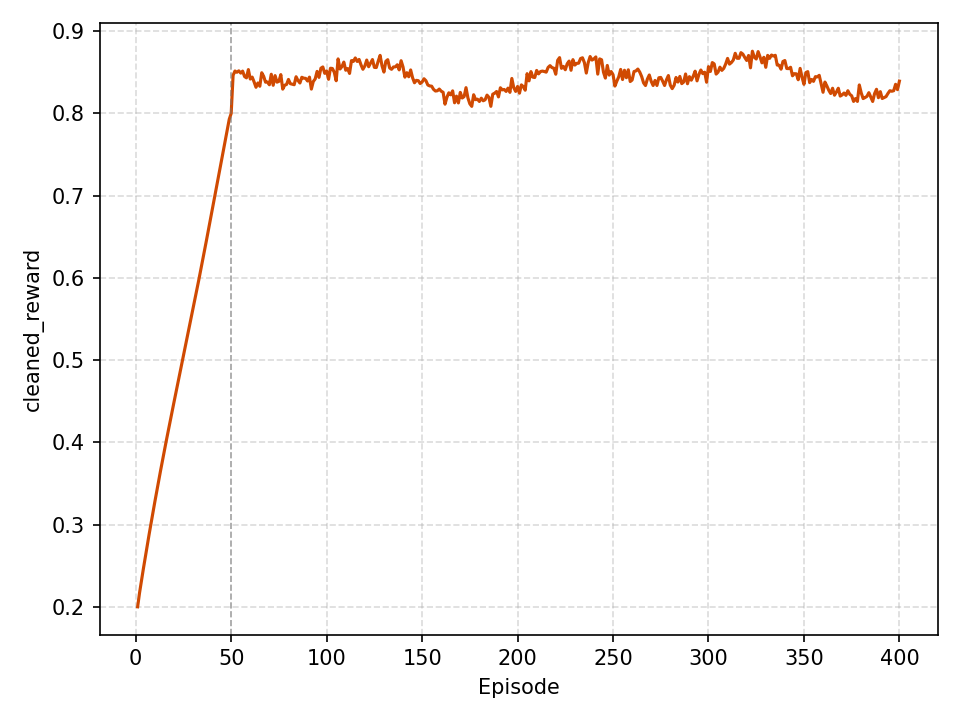

The data file committed next to this chart (first rows):
x, raw_reward, cleaned_reward
1, 0.2231, 0.2
2, 0.1921, 0.2169
3, 0.2167, 0.2318
4, 0.2597, 0.2462
5, 0.234, 0.2603
6, 0.2769, 0.2742
7, 0.2894, 0.2879
8, 0.318, 0.3013
9, 0.2654, 0.3145
10, 0.3023, 0.3276
11, 0.3652, 0.3404
12, 0.3108, 0.353
13, 0.3483, 0.3655
14, 0.3642, 0.3778
15, 0.4124, 0.3899
16, 0.3911, 0.4018
17, 0.4369, 0.4136
18, 0.4249, 0.4253
19, 0.344, 0.4369
20, 0.3934, 0.4484
21, 0.4778, 0.4598
22, 0.4968, 0.4711
23, 0.4561, 0.4825
24, 0.494, 0.4938
25, 0.4948, 0.505
26, 0.5205, 0.5163
27, 0.5306, 0.5277
28, 0.5025, 0.5391
29, 0.5571, 0.5505
30, 0.5705, 0.562
31, 0.5783, 0.5736
32, 0.6239, 0.5853
33, 0.5809, 0.5971
34, 0.5947, 0.6089
35, 0.5873, 0.6209
36, 0.6596, 0.633
37, 0.622, 0.6451
38, 0.6727, 0.6573
39, 0.6708, 0.6696
40, 0.6606, 0.6819
41, 0.695, 0.6943
42, 0.7514, 0.7067
43, 0.7068, 0.7191
44, 0.7338, 0.7316
45, 0.6822, 0.744
46, 0.7495, 0.7563
47, 0.7504, 0.7687
48, 0.8064, 0.7809
49, 0.7415, 0.7931
50, 0.784, 0.8
51, 0.8228, 0.8464
52, 0.8779, 0.8516
53, 0.804, 0.8501
54, 0.7885, 0.8519
55, 0.838, 0.8491
56, 0.9057, 0.8515
57, 0.846, 0.8449
58, 0.8286, 0.8433
59, 0.8605, 0.8533
60, 0.858, 0.8418
... 340 more rows
